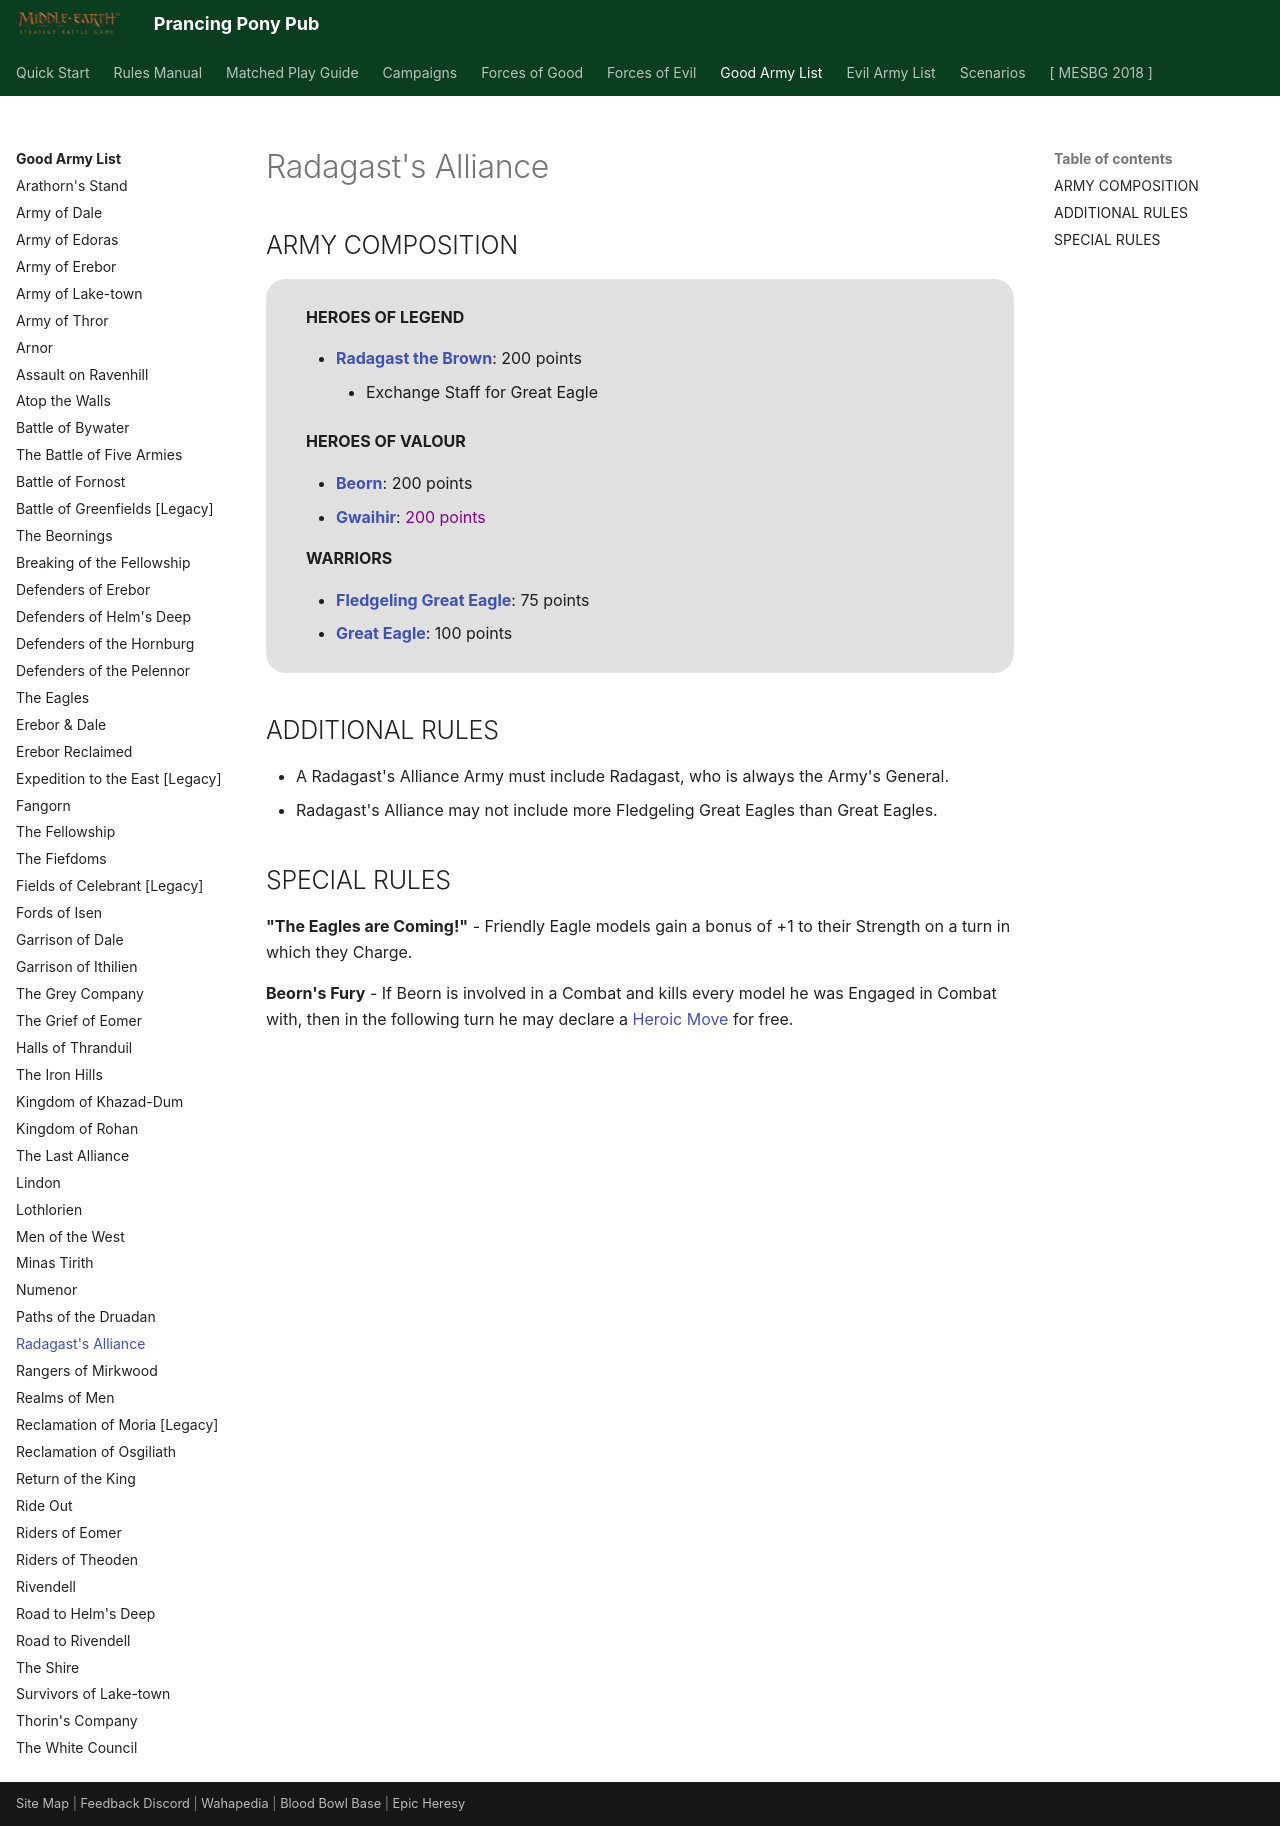

repository: BBBase-EHeresy-PPPub/PPPub · page: mesbg2024/good_army_list/radagasts_alliance/index.html · generator: mkdocs

# Radagast's Alliance

## ARMY COMPOSITION

<div class="unitCard" markdown>

**HEROES OF LEGEND**

- [**Radagast the Brown**](../forces_of_good/the_free_peoples.md#radagast-the-brown-145-points): 200 points
    - Exchange Staff for Great Eagle

**HEROES OF VALOUR**

- [**Beorn**](../forces_of_good/the_free_peoples.md#beorn-200-points): 200 points
- [**Gwaihir**](../forces_of_good/the_free_peoples.md#gwaihir-200-points): <span style="color: darkmagenta">200 points</span>

**WARRIORS**

- [**Fledgeling Great Eagle**](../forces_of_good/the_free_peoples.md#fledgeling-great-eagle-75-points): 75 points
- [**Great Eagle**](../forces_of_good/the_free_peoples.md#great-eagle-100-points): 100 points

</div>

## ADDITIONAL RULES

- A Radagast's Alliance Army must include Radagast, who is always the Army's General.
- Radagast's Alliance may not include more Fledgeling Great Eagles than Great Eagles.

## SPECIAL RULES

**"The Eagles are Coming!"** - Friendly Eagle models gain a bonus of +1 to their Strength on a turn in which they Charge.

**Beorn's Fury** - If Beorn is involved in a Combat and kills every model he was Engaged in Combat with, then in the following turn he may declare a [Heroic Move] for free.
